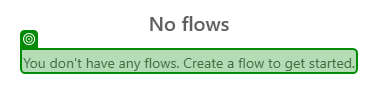
Task: Import contents of PAD (Power Automate for Desktop) Flows into PAD by creating flows with a specific name and pasting contents of Flow backup files
Workflow: PAD_CheckIfFlowExists

Step 1: check

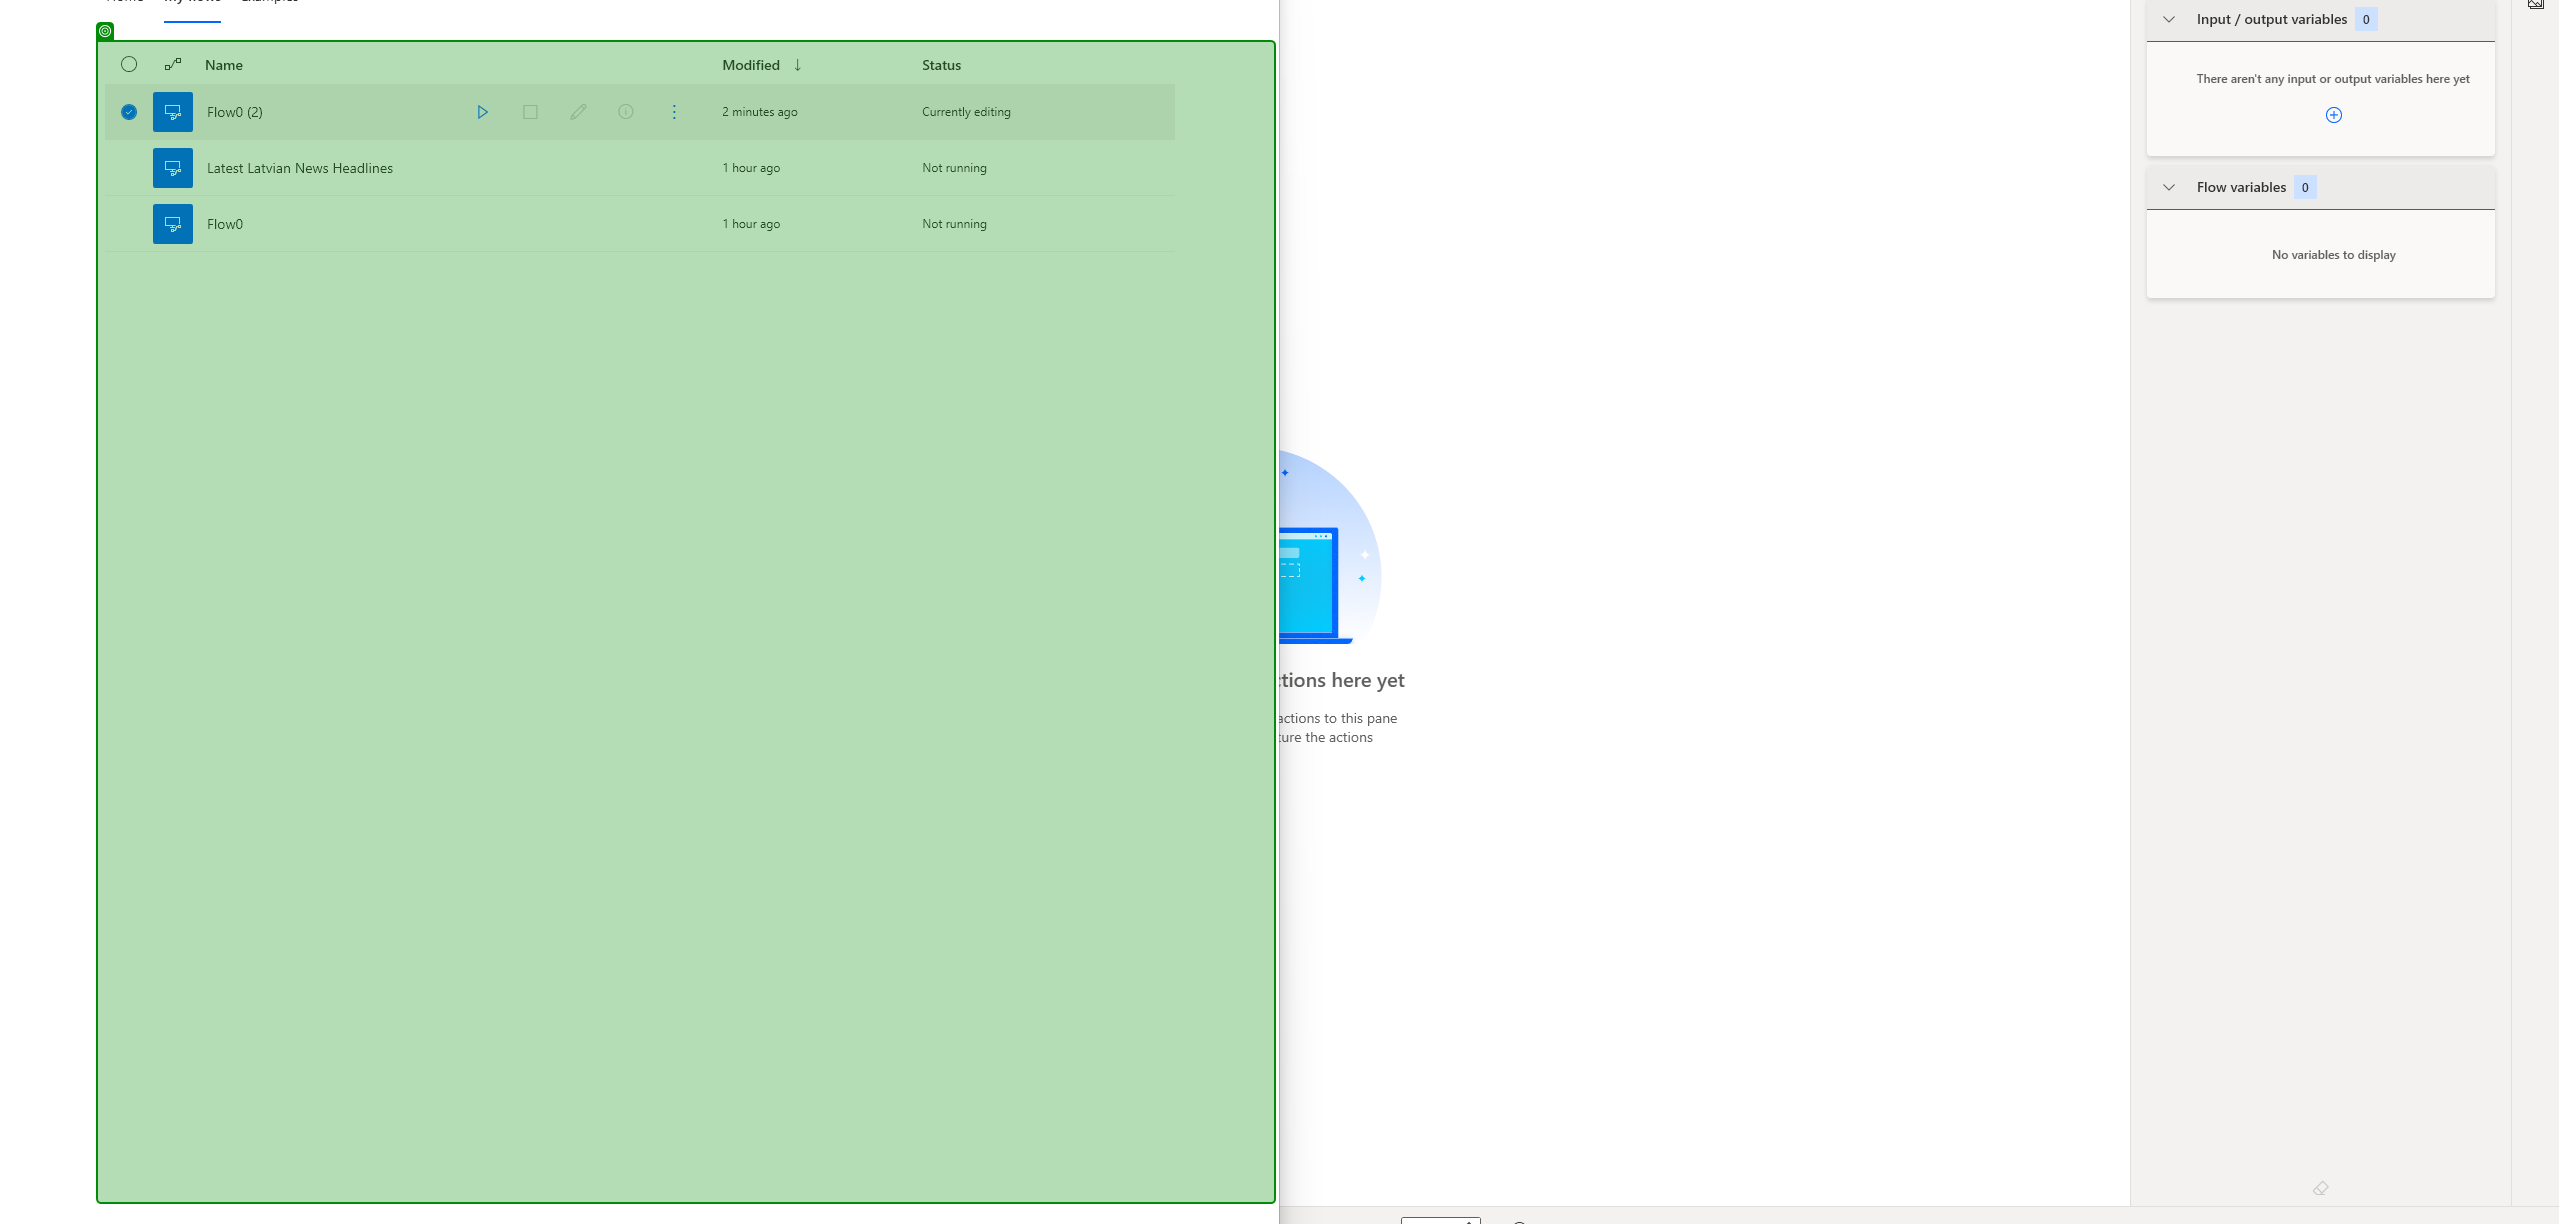
Step 2: get-attribute